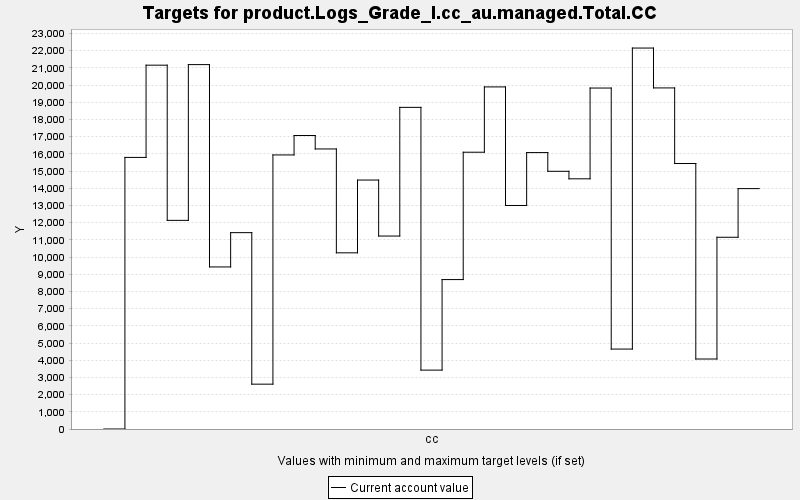

The table this chart was drawn from, first rows:
TARGET, PERIOD, YEAR, PERIODWIDTH, MINIMUM, MAXIMUM, MINWEIGHT, MAXWEIGHT, CURRENT, SUMMARY
product.Logs_Grade_I.cc_au.managed.Total…, 0, 0, 10.0, 0.0, 10000, 1.0, 1.0, 0.0, 0.0
product.Logs_Grade_I.cc_au.managed.Total…, 1, 10, 10.0, 0.0, 10000, 1.0, 1.0, 15790, 0.0
product.Logs_Grade_I.cc_au.managed.Total…, 2, 20, 10.0, 0.0, 10000, 1.0, 1.0, 21153, 0.0
product.Logs_Grade_I.cc_au.managed.Total…, 3, 30, 10.0, 0.0, 10000, 1.0, 1.0, 12130, 0.0
product.Logs_Grade_I.cc_au.managed.Total…, 4, 40, 10.0, 0.0, 10000, 1.0, 1.0, 21186, 0.0
product.Logs_Grade_I.cc_au.managed.Total…, 5, 50, 10.0, 0.0, 10000, 1.0, 1.0, 9422, 0.0
product.Logs_Grade_I.cc_au.managed.Total…, 6, 60, 10.0, 0.0, 10000, 1.0, 1.0, 11416, 0.0
product.Logs_Grade_I.cc_au.managed.Total…, 7, 70, 10.0, 0.0, 10000, 1.0, 1.0, 2607, 0.0
product.Logs_Grade_I.cc_au.managed.Total…, 8, 80, 10.0, 0.0, 10000, 1.0, 1.0, 15934, 0.0
product.Logs_Grade_I.cc_au.managed.Total…, 9, 90, 10.0, 0.0, 10000, 1.0, 1.0, 17064, 0.0
product.Logs_Grade_I.cc_au.managed.Total…, 10, 100, 10.0, 0.0, 10000, 1.0, 1.0, 16282, 0.0
product.Logs_Grade_I.cc_au.managed.Total…, 11, 110, 10.0, 0.0, 10000, 1.0, 1.0, 10243, 0.0
product.Logs_Grade_I.cc_au.managed.Total…, 12, 120, 10.0, 0.0, 10000, 1.0, 1.0, 14474, 0.0
product.Logs_Grade_I.cc_au.managed.Total…, 13, 130, 10.0, 0.0, 10000, 1.0, 1.0, 11219, 0.0
product.Logs_Grade_I.cc_au.managed.Total…, 14, 140, 10.0, 0.0, 10000, 1.0, 1.0, 18701, 0.0
product.Logs_Grade_I.cc_au.managed.Total…, 15, 150, 10.0, 0.0, 10000, 1.0, 1.0, 3424, 0.0
product.Logs_Grade_I.cc_au.managed.Total…, 16, 160, 10.0, 0.0, 10000, 1.0, 1.0, 8688, 0.0
product.Logs_Grade_I.cc_au.managed.Total…, 17, 170, 10.0, 0.0, 10000, 1.0, 1.0, 16092, 0.0
product.Logs_Grade_I.cc_au.managed.Total…, 18, 180, 10.0, 0.0, 10000, 1.0, 1.0, 19889, 0.0
product.Logs_Grade_I.cc_au.managed.Total…, 19, 190, 10.0, 0.0, 10000, 1.0, 1.0, 12996, 0.0
product.Logs_Grade_I.cc_au.managed.Total…, 20, 200, 10.0, 0.0, 10000, 1.0, 1.0, 16071, 0.0
product.Logs_Grade_I.cc_au.managed.Total…, 21, 210, 10.0, 0.0, 10000, 1.0, 1.0, 14983, 0.0
product.Logs_Grade_I.cc_au.managed.Total…, 22, 220, 10.0, 0.0, 10000, 1.0, 1.0, 14546, 0.0
product.Logs_Grade_I.cc_au.managed.Total…, 23, 230, 10.0, 0.0, 10000, 1.0, 1.0, 19824, 0.0
product.Logs_Grade_I.cc_au.managed.Total…, 24, 240, 10.0, 0.0, 10000, 1.0, 1.0, 4648, 0.0
product.Logs_Grade_I.cc_au.managed.Total…, 25, 250, 10.0, 0.0, 10000, 1.0, 1.0, 22149, 0.0
product.Logs_Grade_I.cc_au.managed.Total…, 26, 260, 10.0, 0.0, 10000, 1.0, 1.0, 19831, 0.0
product.Logs_Grade_I.cc_au.managed.Total…, 27, 270, 10.0, 0.0, 10000, 1.0, 1.0, 15436, 0.0
product.Logs_Grade_I.cc_au.managed.Total…, 28, 280, 10.0, 0.0, 10000, 1.0, 1.0, 4069, 0.0
product.Logs_Grade_I.cc_au.managed.Total…, 29, 290, 10.0, 0.0, 10000, 1.0, 1.0, 11148, 0.0
product.Logs_Grade_I.cc_au.managed.Total…, 30, 300, 10.0, 0.0, 10000, 1.0, 1.0, 13977, 0.0
